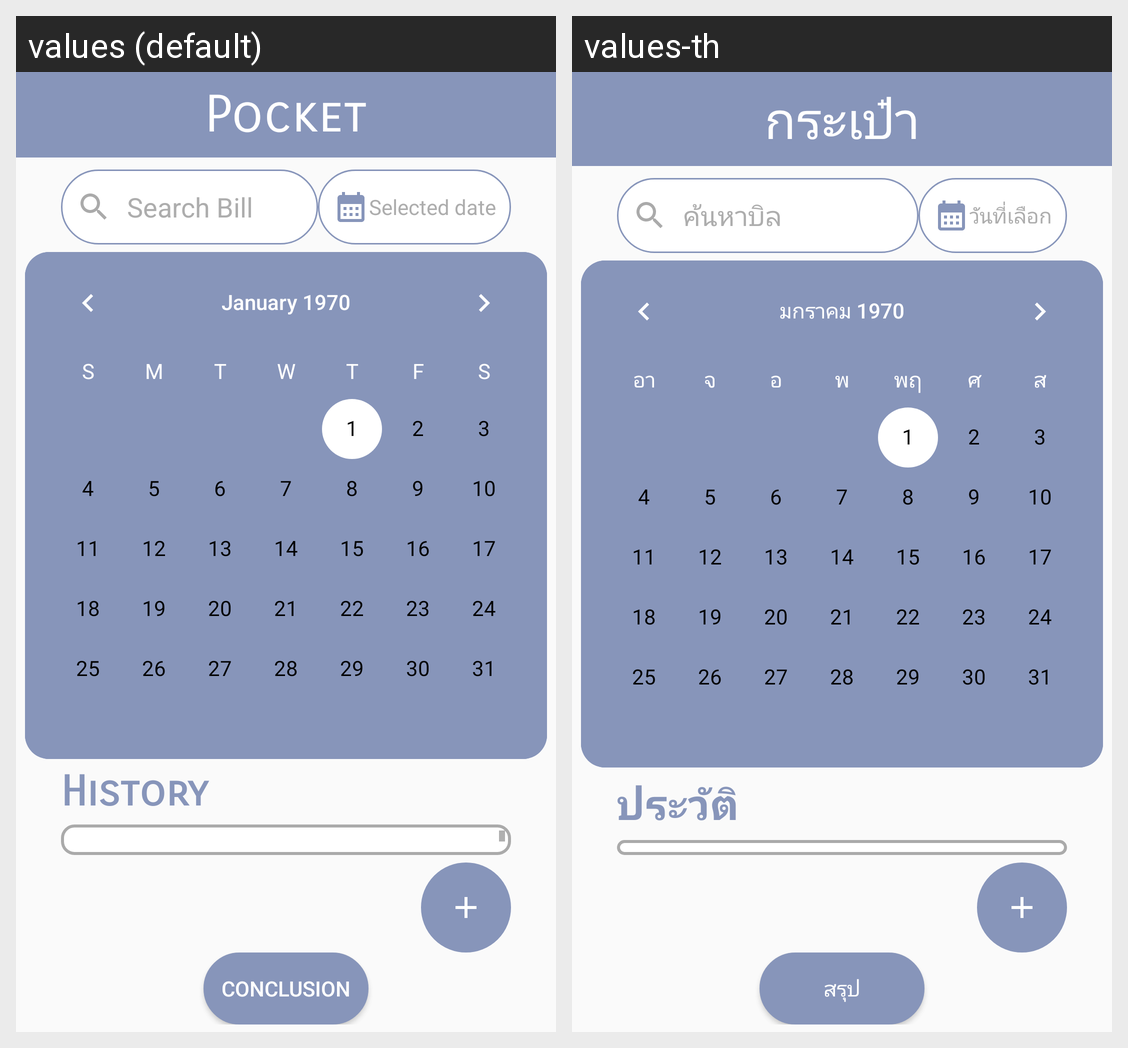

Translations of the strings shown on this Android screen, per locale in the grid:
Android screen res/layout/fragment_home.xml rendered under 2 locales, left to right: values (default), values-th. Device: Nexus 5 (rendered at 1080×1920; each locale shown at half size, 540×960, under a caption strip naming it); theme Theme.Cs361v2.
Strings drawn on this screen, with the default value and each locale's value (text and hints the layout hard-codes, and strings that could not be matched under every locale, appear in the picture but are not listed):

pocket
  values: Pocket
  values-th: กระเป๋า

search_bill
  values: Search Bill
  values-th: ค้นหาบิล

Select_date
  values: Selected date
  values-th: วันที่เลือก

history
  values: History
  values-th: ประวัติ

conclusion
  values: Conclusion
  values-th: สรุป
